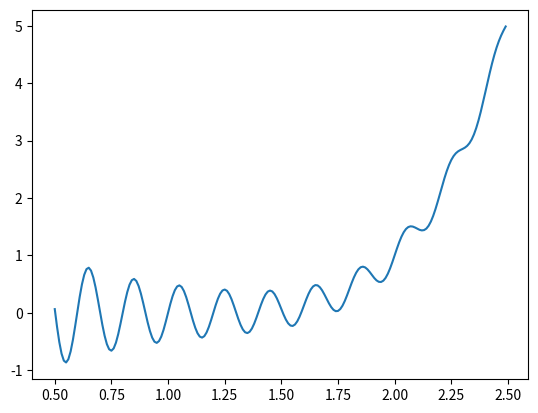

Write Python code to recreate this figure.
import math
import numpy as np
import matplotlib.pyplot as plt


# GRAMACY & LEE (2012) FUNCTION http://www.sfu.ca/~ssurjano/grlee12.html
def test_function(x):
    # y = np.sin(10 * np.pi * x) / (2 * x) + np.power(x - 1, 4)

    # y = np.sin(10 * np.pi * x) / (2 * x) + np.power(x - 1, 4)

    y = np.power(6 * x - 2, 2) * np.sin(12 * x - 4)
    return y


if __name__ == '__main__':
    x = np.arange(0.5, 2.5, 0.01)
    y = np.sin(10 * np.pi * x) / (2 * x) + np.power(x - 1, 4)
    plt.plot(x, y)
    plt.show()
